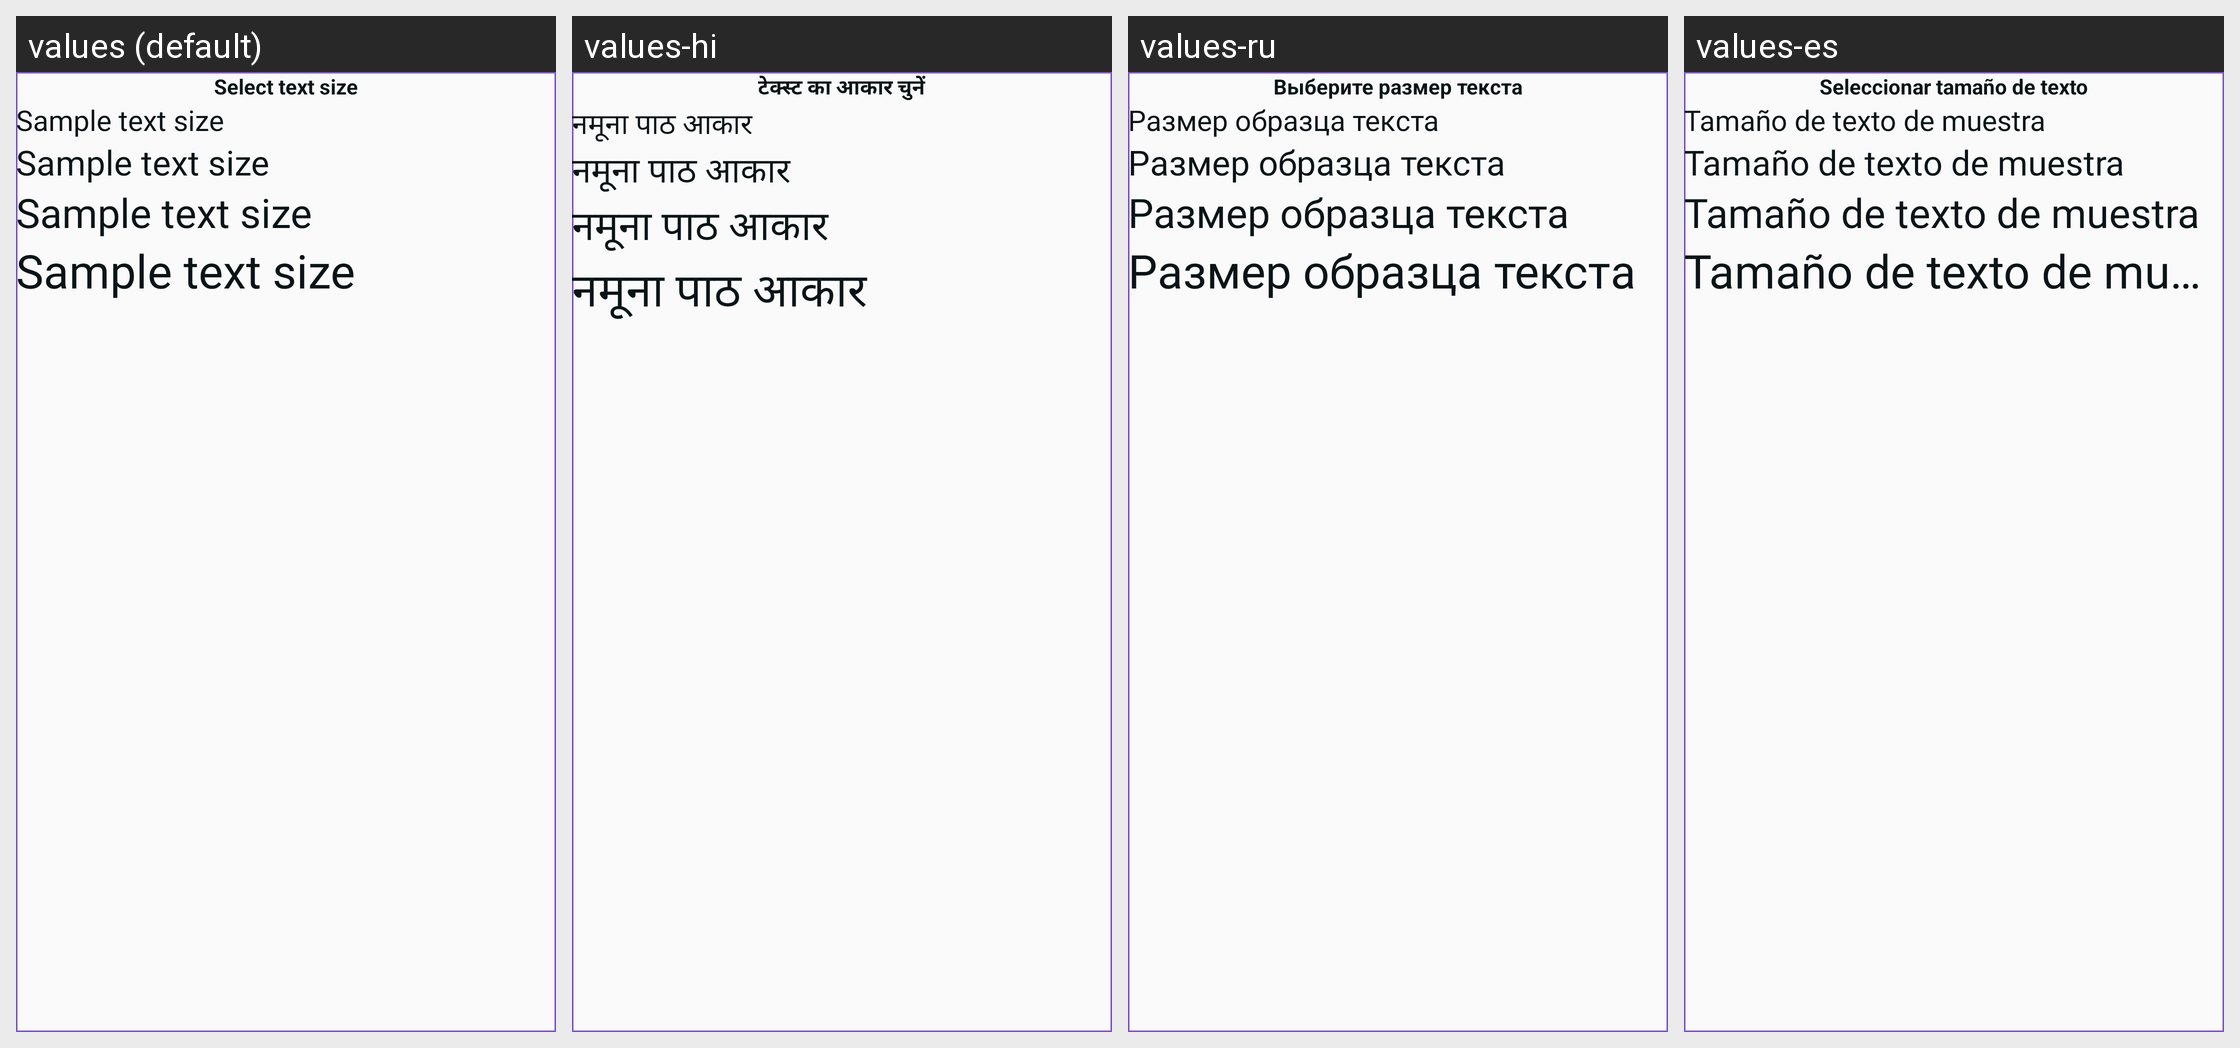

Locale-by-locale string values for the Android screen shown in this grid:
Android screen res/layout/layout_dialog_text_size.xml rendered under 4 locales, left to right: values (default), values-hi, values-ru, values-es. Device: Nexus 5 (rendered at 1080×1920; each locale shown at half size, 540×960, under a caption strip naming it); theme Theme.MyNotes.
Other locales in the repository, not shown: values-zh.
Strings drawn on this screen, with the default value and each locale's value (text and hints the layout hard-codes, and strings that could not be matched under every locale, appear in the picture but are not listed):

select_text_size
  values: Select text size
  values-hi: टेक्स्ट का आकार चुनें
  values-ru: Выберите размер текста
  values-es: Seleccionar tamaño de texto

sample_text_size
  values: Sample text size
  values-hi: नमूना पाठ आकार
  values-ru: Размер образца текста
  values-es: Tamaño de texto de muestra
